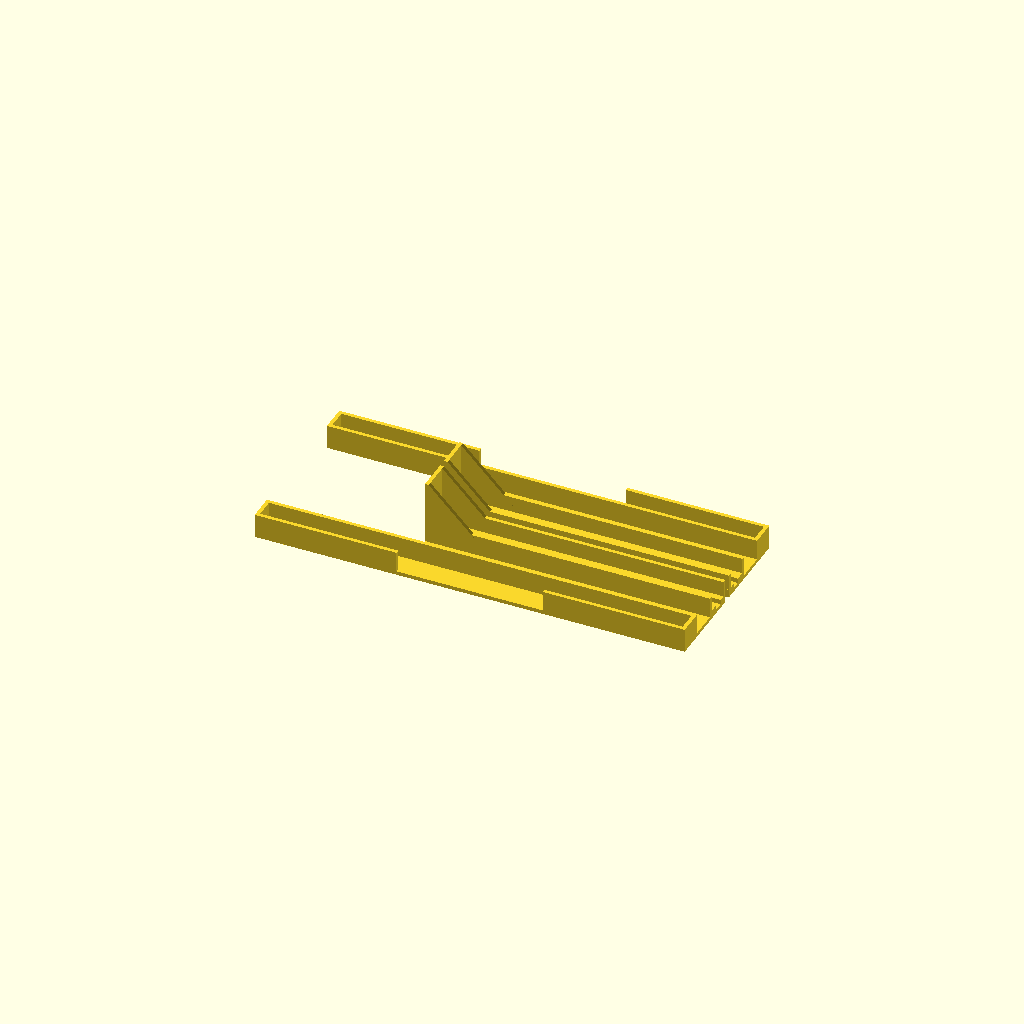
Cell 1 — every parameter at its default value.
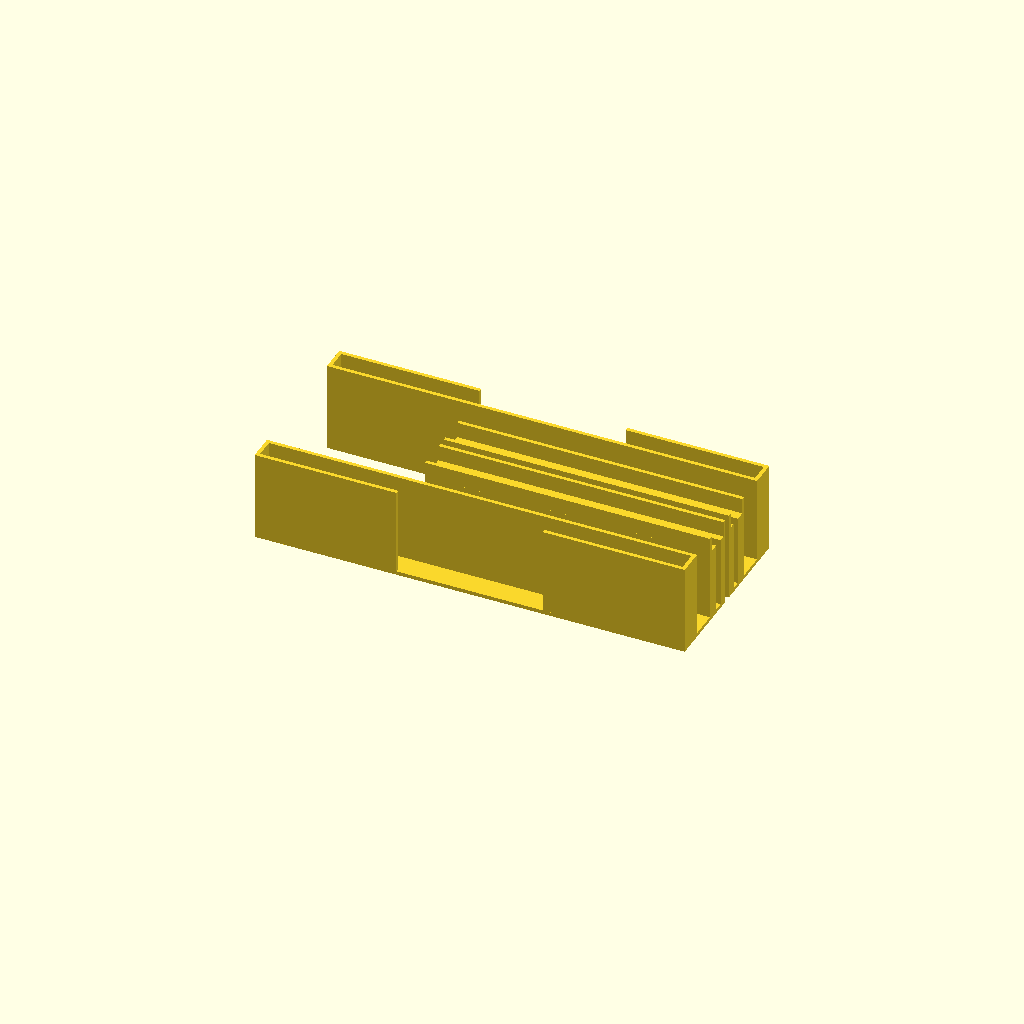
Cell 2: the same model with phone_y = 30.
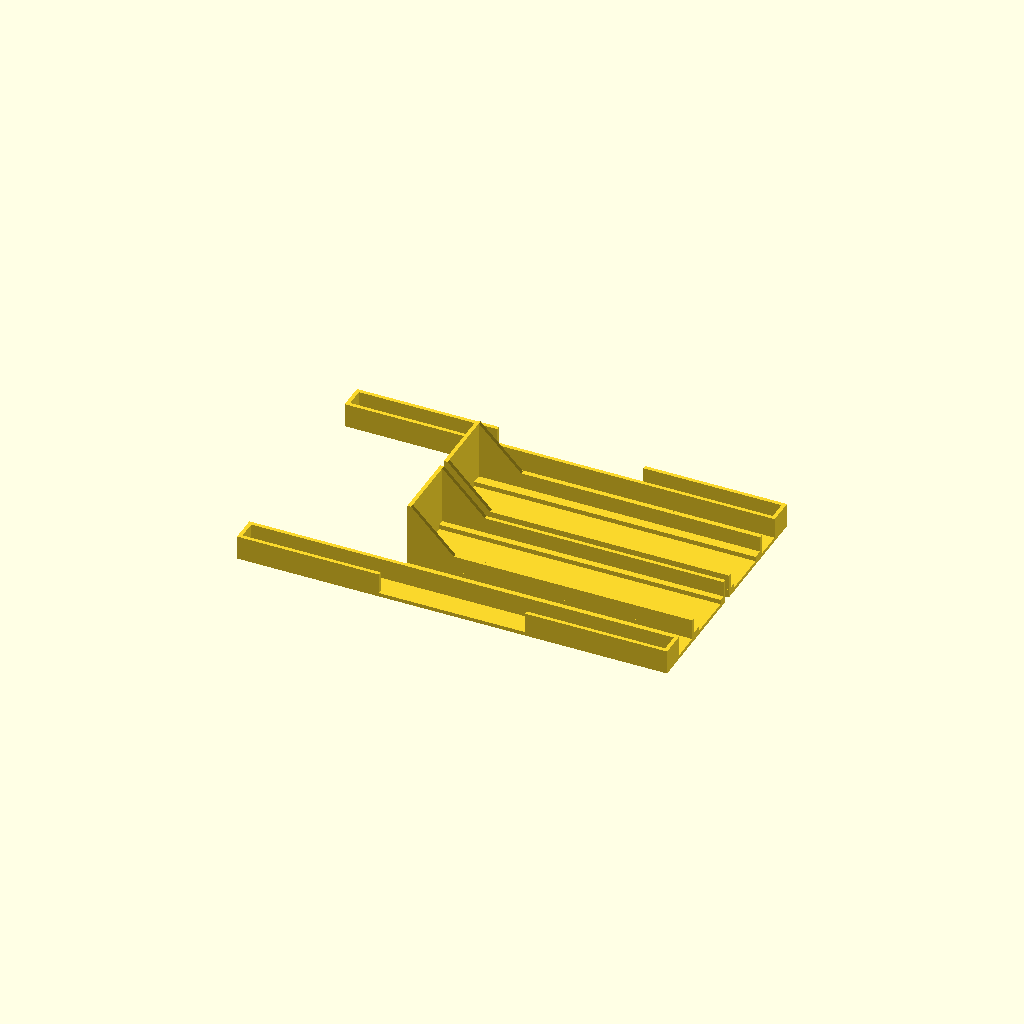
Cell 3: phone_z = 20 (everything else at default).
One fixed orthographic camera (rotation 55°, 0°, 25°; colour scheme Cornfield) for every cell.
Source of the model, inputs/thingiverse/files/thing-2633905/files/mask-phone-holder.scad:
// Mount for holding phone reliably under the D7 build plate, for taking
// pictures of the UV display in an attempt to create a mask.
// See https://www.facebook.com/groups/287910088208745/permalink/528854347447650/

/* Phone dimensions */
// Length of phone in mm
phone_x=147.0; // [50.0:1.0:200.0]
// Width of phone in mm
phone_y=72.0; // [30.0:1.0:75.0]
// Phone thickness in mm
phone_z=8.0; // [1.0:0.2:20.0]
// Height above phone back, clear of switches
phone_lower_hold_z=2.0; // [00:0.1:10.0]
// Height below phone face, clear of switches
phone_upper_hold_z=3.0; // [0.0:0.1:10.0]

// camera center position, distance from end of phone
camera_x=21.0; // [0.0:1.0:150.0]

// gap above phone below plate
extension_z=10.0; // [0.0:1.0:20.0]

// Width of the shell holding underneath the phone
phone_hold=5; // [0.0:1.0:10.0]
// Width of the holding block on each side - measured from the outside of the bracket. Needs to be enough to reach past any curve in the phone corners
hold_depth=20; // [0.0:1.0:40.0]
// Thickness of the shell
thickness=1.2; // [0.1:0.1:3.0]

module break() {};

// Plate dimensions
plate_x=134.0;
plate_y=75.0;
plate_z=6.0;
carriage_x=44.0; // central...

depth=(plate_y-phone_y)/2+phone_hold;

module corner(s, h) {
  linear_extrude(height=h)
  polygon([[0,0],[s,0],[0,s]]);
}

// Assumes phone is smaller than the bracket
module bracket() {
  // back panel - plate
  translate([0,0,extension_z+phone_z+thickness])
  cube([plate_x+thickness*2,thickness,plate_z+thickness*2]);
  // top left plate cover
  translate([0,-depth,extension_z+plate_z+phone_z+thickness*2])
  cube([(plate_x-carriage_x)/2,depth+thickness,thickness]);
  // top right plate cover
  translate([plate_x+thickness*2-(plate_x-carriage_x)/2,-depth,extension_z+plate_z+phone_z+thickness*2])
  cube([(plate_x-carriage_x)/2,depth+thickness,thickness]);
  // left plate edge
  translate([0,-depth,extension_z+phone_z+thickness])
  cube([thickness,depth+thickness,plate_z+thickness*2]);
  // right plate edge
  translate([plate_x+thickness*2-thickness,-depth,extension_z+phone_z+thickness])
  cube([thickness,depth+thickness,plate_z+thickness*2]);
  // under plate
  translate([0,-depth,extension_z+phone_z+thickness])
  cube([plate_x+thickness*2,depth+thickness,thickness]);
  
  // back panel - phone and extension
  translate([plate_x/2+thickness-camera_x-thickness,0,0])
  cube([plate_x/2+thickness+camera_x+thickness,thickness,extension_z+phone_z+thickness*2]);
  
  // over phone
  translate([plate_x/2+thickness-camera_x-thickness,-depth,phone_z+thickness])
  cube([plate_x/2+thickness+camera_x+thickness,depth+thickness,thickness]);
  // under phone
  translate([plate_x/2+thickness-camera_x-thickness,-depth,0])
  cube([plate_x/2+thickness+camera_x+thickness,depth+thickness,thickness]);
  // phone end stop
  translate([plate_x/2+thickness-camera_x-thickness,-hold_depth,0])
  cube([thickness,hold_depth+thickness,phone_z+thickness*2]);
  translate([plate_x/2+thickness-camera_x,0,0])
  rotate(a=-90,v=[0,0,1]) corner(s=hold_depth,h=thickness);
  translate([plate_x/2+thickness-camera_x,0,phone_z+thickness])
  rotate(a=-90,v=[0,0,1]) corner(s=hold_depth,h=thickness);
  // phone edge fill - two bands, upper and lower leaving a channel to prevent
  // side buttons being pressed.
  translate([plate_x/2+thickness-camera_x-thickness,-(plate_y-phone_y)/2,0])
  cube([plate_x/2+thickness+camera_x+thickness,(plate_y-phone_y)/2+thickness,phone_lower_hold_z+thickness]);
  translate([plate_x/2+thickness-camera_x-thickness,-(plate_y-phone_y)/2,phone_z-phone_upper_hold_z+thickness])
  cube([plate_x/2+thickness+camera_x+thickness,(plate_y-phone_y)/2+thickness,phone_upper_hold_z+thickness]);
}

//bracket();

translate([0,thickness,0])
rotate(a=-90,v=[1,0,0]) translate([0,-thickness,0]) bracket();
translate([0,-thickness,0])
mirror([0,1,0])
rotate(a=-90,v=[1,0,0]) translate([0,-thickness,0]) bracket();
Customizer parameters (derived from the source; name, type, default, range or options):
phone_x: number, default 147, range 50 to 200, step 1
phone_y: number, default 72, range 30 to 75, step 1
phone_z: number, default 8, range 1 to 20, step 0.2
phone_lower_hold_z: number, default 2, range 0 to 10, step 0.1
phone_upper_hold_z: number, default 3, range 0 to 10, step 0.1
camera_x: number, default 21, range 0 to 150, step 1
extension_z: number, default 10, range 0 to 20, step 1
phone_hold: number, default 5, range 0 to 10, step 1
hold_depth: number, default 20, range 0 to 40, step 1
thickness: number, default 1.2, range 0.1 to 3, step 0.1
